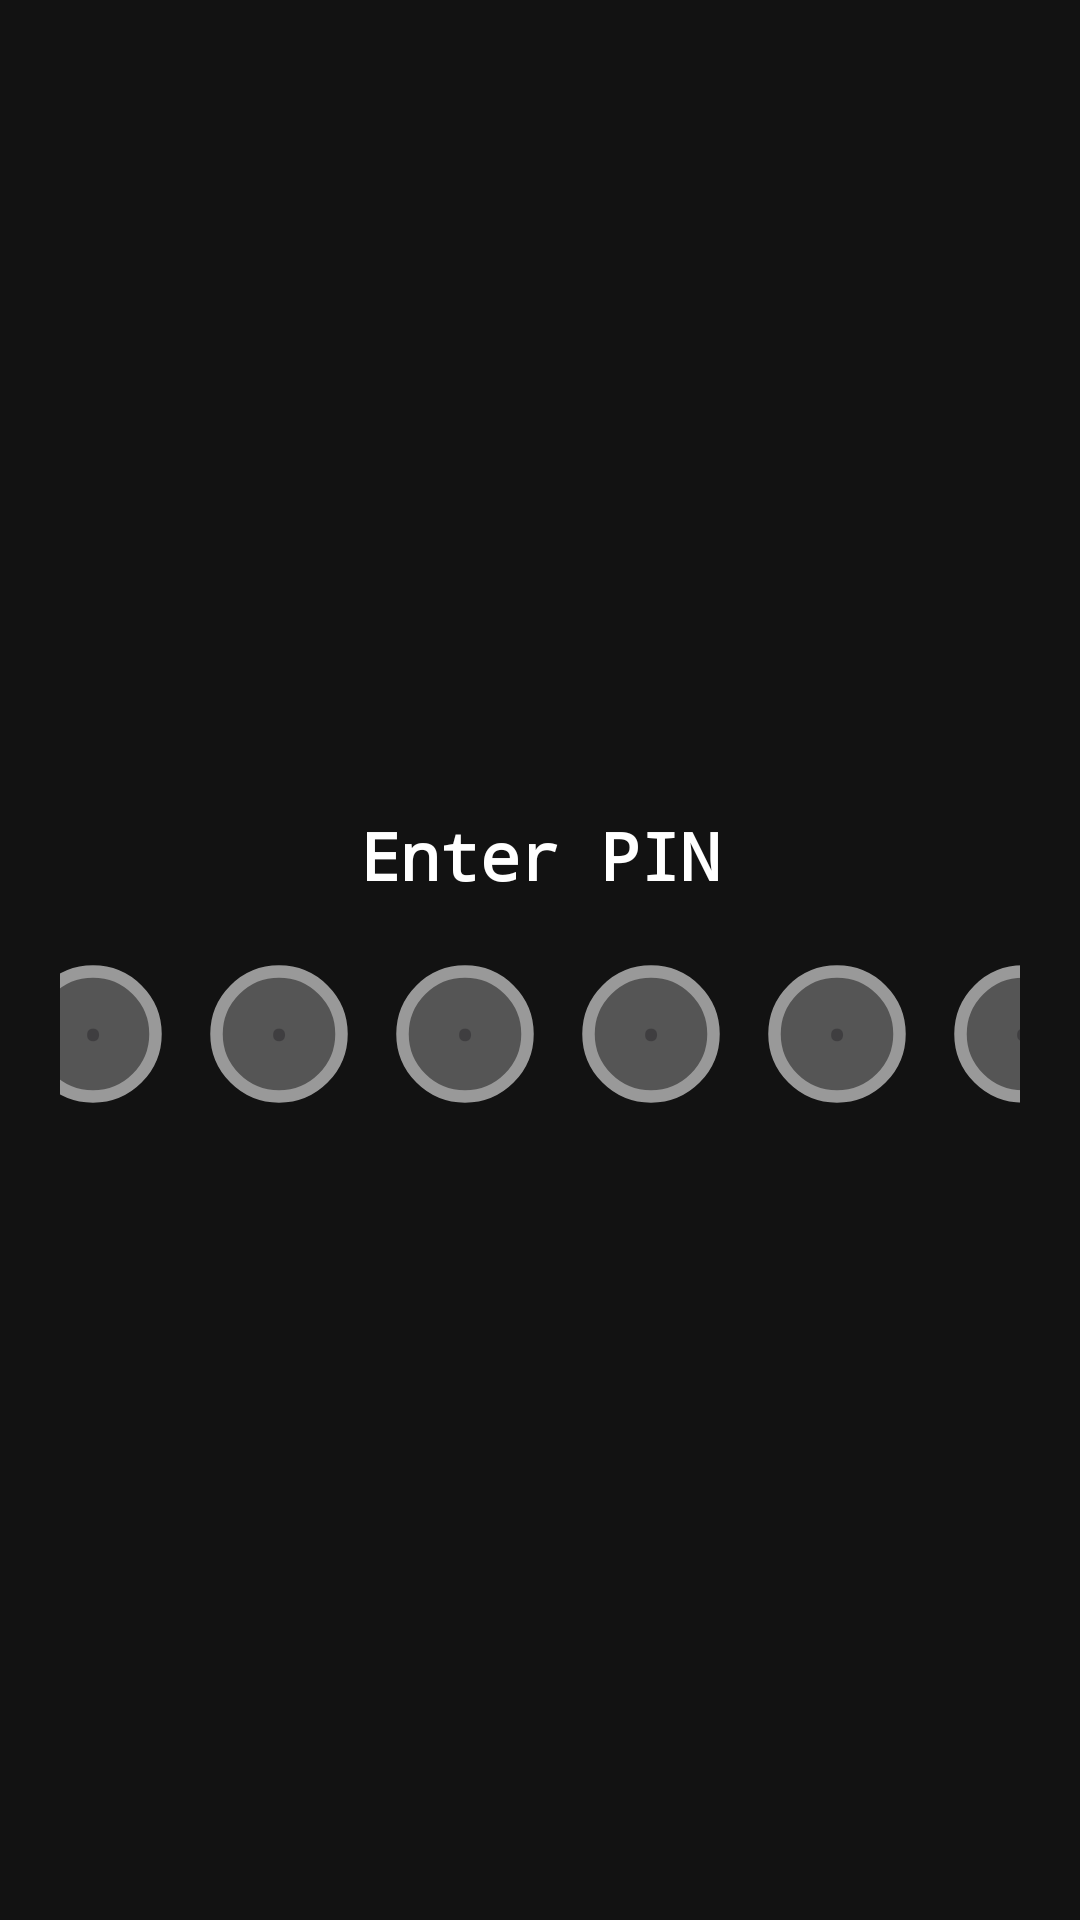

This screen was rendered from an Android layout file. Write that file and the resources it references.
<!-- AndroidManifest.xml: application theme Theme.StudyPartner -->
<!-- res/layout/activity_pin.xml -->
<?xml version="1.0" encoding="utf-8"?>
<LinearLayout xmlns:android="http://schemas.android.com/apk/res/android"
    android:layout_width="match_parent"
    android:layout_height="match_parent"
    android:orientation="vertical"
    android:gravity="center"
    android:padding="20dp"
    android:background="#121212">


    <TextView
        android:layout_width="wrap_content"
        android:layout_height="wrap_content"
        android:text="Enter PIN"
        android:textSize="22sp"
        android:textStyle="bold"
        android:textColor="@color/white"
        android:layout_gravity="center"
        android:fontFamily="monospace"
        android:layout_marginBottom="20dp"/>

    <LinearLayout
        android:id="@+id/pinContainer"
        android:layout_width="wrap_content"
        android:layout_height="wrap_content"
        android:orientation="horizontal"
        android:gravity="center">

        <EditText
            android:id="@+id/pin1"
            style="@style/PinInputStyle" />

        <EditText
            android:id="@+id/pin2"
            style="@style/PinInputStyle" />

        <EditText
            android:id="@+id/pin3"
            style="@style/PinInputStyle" />

        <EditText
            android:id="@+id/pin4"
            style="@style/PinInputStyle" />

        <EditText
            android:id="@+id/pin5"
            style="@style/PinInputStyle" />

        <EditText
            android:id="@+id/pin6"
            style="@style/PinInputStyle" />
    </LinearLayout>
</LinearLayout>
<!-- resources referenced by this layout -->
<resources>
  <style name="PinInputStyle">
          <item name="android:layout_width">50dp</item>
          <item name="android:layout_height">50dp</item>
          <item name="android:hint">•</item>
          <item name="android:inputType">numberPassword</item>
          <item name="android:maxLength">1</item>
          <item name="android:textSize">20sp</item>
          <item name="android:textAlignment">center</item>
          <item name="android:gravity">center</item>
          <item name="android:background">@drawable/ic_empty_dot</item>
          <item name="android:layout_marginStart">12dp</item>
      </style>
  <style name="Theme.StudyPartner" parent="Base.Theme.StudyPartner" />
  <!-- drawable ic_empty_dot (drawable) -->
  <?xml version="1.0" encoding="utf-8"?>
  <vector xmlns:android="http://schemas.android.com/apk/res/android"
      android:width="20dp"
      android:height="20dp"
      android:viewportWidth="24"
      android:viewportHeight="24">
      <path
          android:fillColor="#555555"
          android:pathData="M12,2A10,10 0,1 1 2,12A10,10 0,0 1 12,2Z"
          android:strokeColor="#999999"
          android:strokeWidth="2"/>
  </vector>
  <style name="Base.Theme.StudyPartner" parent="Theme.Material3.DayNight.NoActionBar">
          
          
      </style>
  <!-- not gathered from this repository: default colours our renderer supplied (Android Studio template values) -->
  <color name="white">#FFFFFFFF</color>
</resources>
